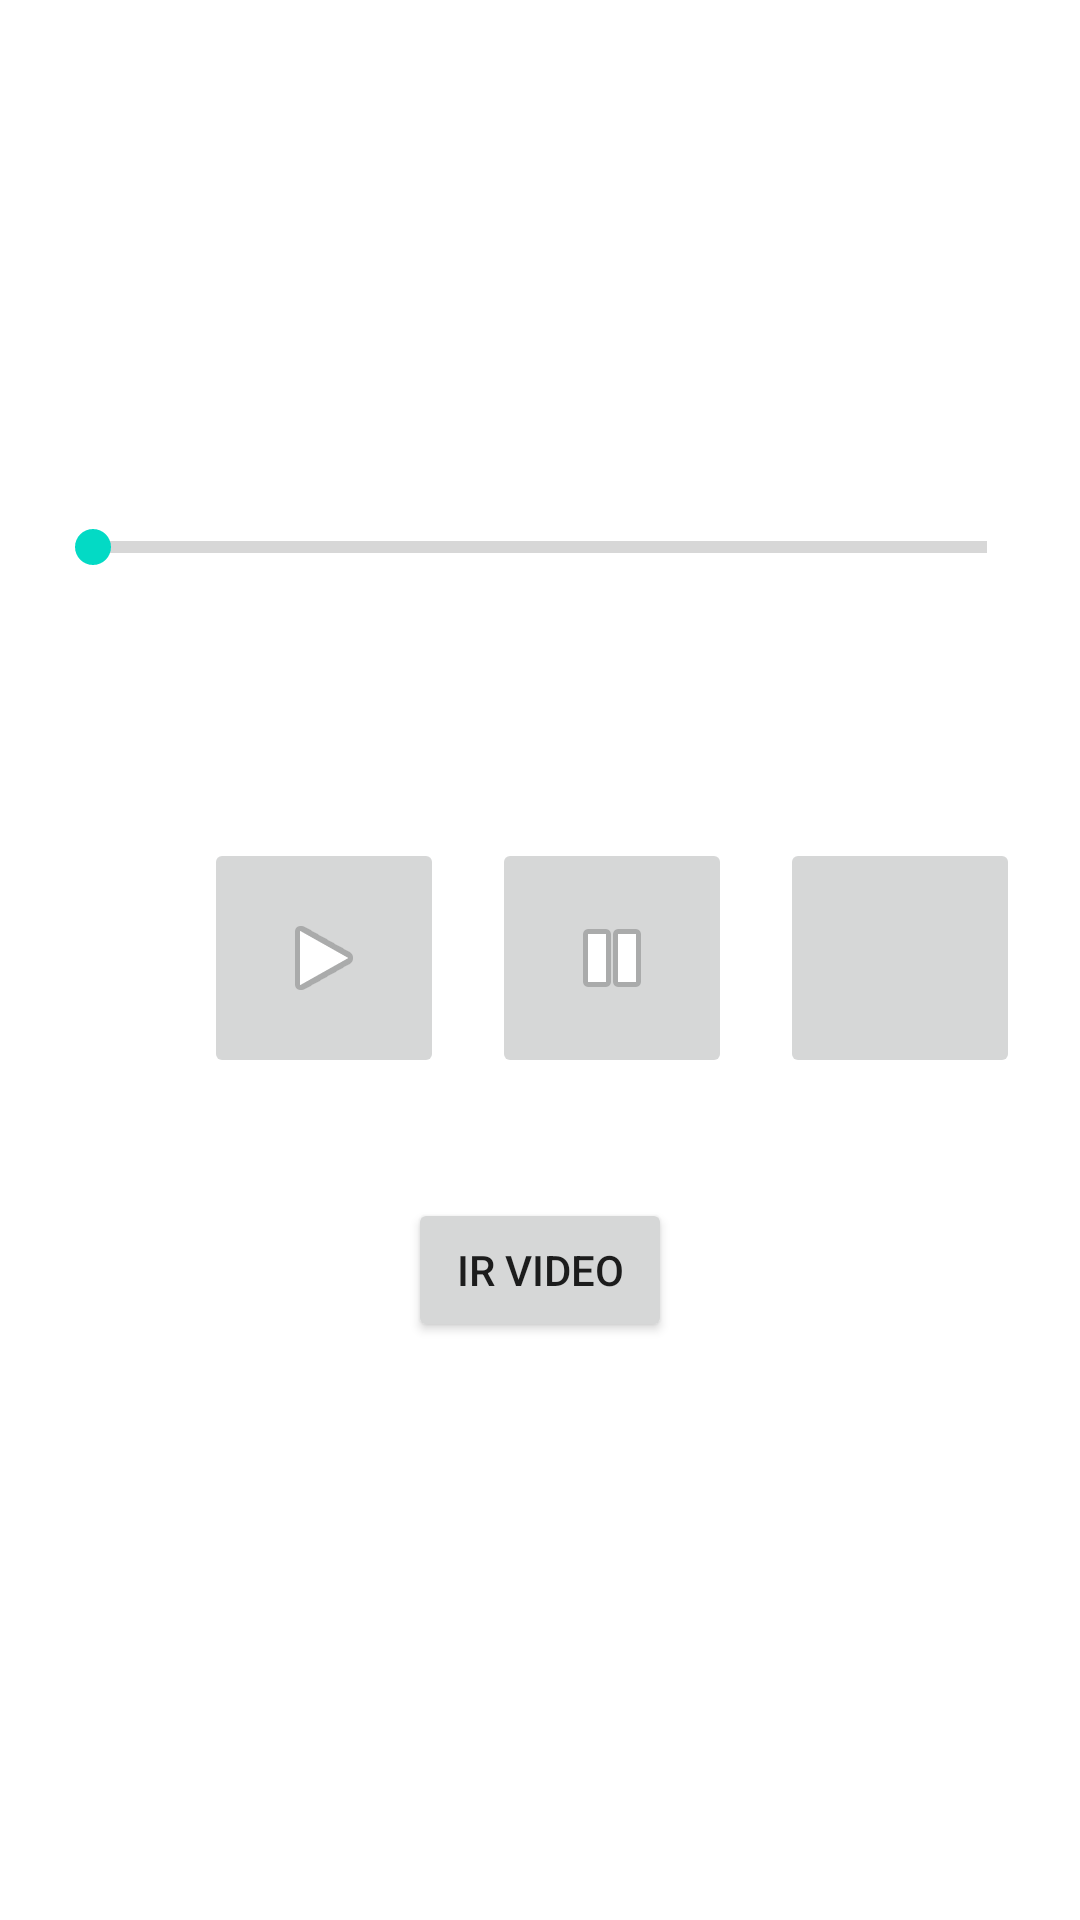

Reconstruct the res/layout file that produces this screen, plus the resources it refers to.
<!-- AndroidManifest.xml: application theme Theme.AppExamen1 -->
<!-- res/layout/activity_reproductor_musica.xml -->
<?xml version="1.0" encoding="utf-8"?>
<androidx.constraintlayout.widget.ConstraintLayout xmlns:android="http://schemas.android.com/apk/res/android"
    xmlns:app="http://schemas.android.com/apk/res-auto"
    xmlns:tools="http://schemas.android.com/tools"
    android:layout_width="match_parent"
    android:layout_height="match_parent"
    tools:context=".reproductor_musica">

    <ImageButton
        android:id="@+id/btnReproducirAudio"
        android:layout_width="80dp"
        android:layout_height="80dp"
        android:layout_marginStart="68dp"
        app:layout_constraintBottom_toBottomOf="parent"
        app:layout_constraintStart_toStartOf="parent"
        app:layout_constraintTop_toTopOf="parent"
        app:layout_constraintVertical_bias="0.499"
        app:srcCompat="@android:drawable/ic_media_play" />

    <ImageButton
        android:id="@+id/btnPause"
        android:layout_width="80dp"
        android:layout_height="80dp"
        android:layout_marginStart="16dp"
        app:layout_constraintBottom_toBottomOf="@+id/btnReproducirAudio"
        app:layout_constraintStart_toEndOf="@+id/btnReproducirAudio"
        app:layout_constraintTop_toTopOf="@+id/btnReproducirAudio"
        app:layout_constraintVertical_bias="0.0"
        app:srcCompat="@android:drawable/ic_media_pause" />

    <ImageButton
        android:id="@+id/btnStop"
        android:layout_width="80dp"
        android:layout_height="80dp"
        android:layout_marginStart="112dp"
        app:layout_constraintBottom_toBottomOf="@+id/btnReproducirAudio"
        app:layout_constraintStart_toEndOf="@+id/btnReproducirAudio"
        app:layout_constraintTop_toTopOf="@+id/btnReproducirAudio"
        app:layout_constraintVertical_bias="0.0"
        app:srcCompat="@drawable/ic_stop" />

    <SeekBar
        android:id="@+id/seekBar"
        style="?android:attr/progressBarStyleHorizontal"
        android:layout_width="match_parent"
        android:layout_height="wrap_content"
        android:layout_marginLeft="15dp"
        android:layout_marginRight="15dp"
        android:layout_marginBottom="88dp"
        app:layout_constraintBottom_toTopOf="@+id/btnPause"
        app:layout_constraintEnd_toEndOf="parent"
        app:layout_constraintHorizontal_bias="0.498"
        app:layout_constraintStart_toStartOf="parent" />

    <Button
        android:id="@+id/button3"
        android:layout_width="wrap_content"
        android:layout_height="wrap_content"
        android:layout_marginTop="40dp"
        android:text="Ir Video"
        android:onClick="irVideo"
        app:layout_constraintEnd_toEndOf="parent"
        app:layout_constraintStart_toStartOf="parent"
        app:layout_constraintTop_toBottomOf="@+id/btnPause" />

</androidx.constraintlayout.widget.ConstraintLayout>
<!-- resources referenced by this layout -->
<resources>
  <style name="Theme.AppExamen1" parent="Theme.MaterialComponents.DayNight.DarkActionBar">
          
          <item name="colorPrimary">@color/purple_500</item>
          <item name="colorPrimaryVariant">@color/purple_700</item>
          <item name="colorOnPrimary">@color/white</item>
          
          <item name="colorSecondary">@color/teal_200</item>
          <item name="colorSecondaryVariant">@color/teal_700</item>
          <item name="colorOnSecondary">@color/black</item>
          
          <item name="android:statusBarColor" tools:targetApi="l">?attr/colorPrimaryVariant</item>
          
      </style>
  <!-- not gathered from this repository: default colours our renderer supplied (Android Studio template values) -->
  <color name="purple_500">#FF6200EE</color>
  <color name="purple_700">#FF3700B3</color>
  <color name="teal_200">#FF03DAC5</color>
  <color name="teal_700">#FF018786</color>
  <color name="black">#FF000000</color>
  <color name="white">#FFFFFFFF</color>
</resources>
